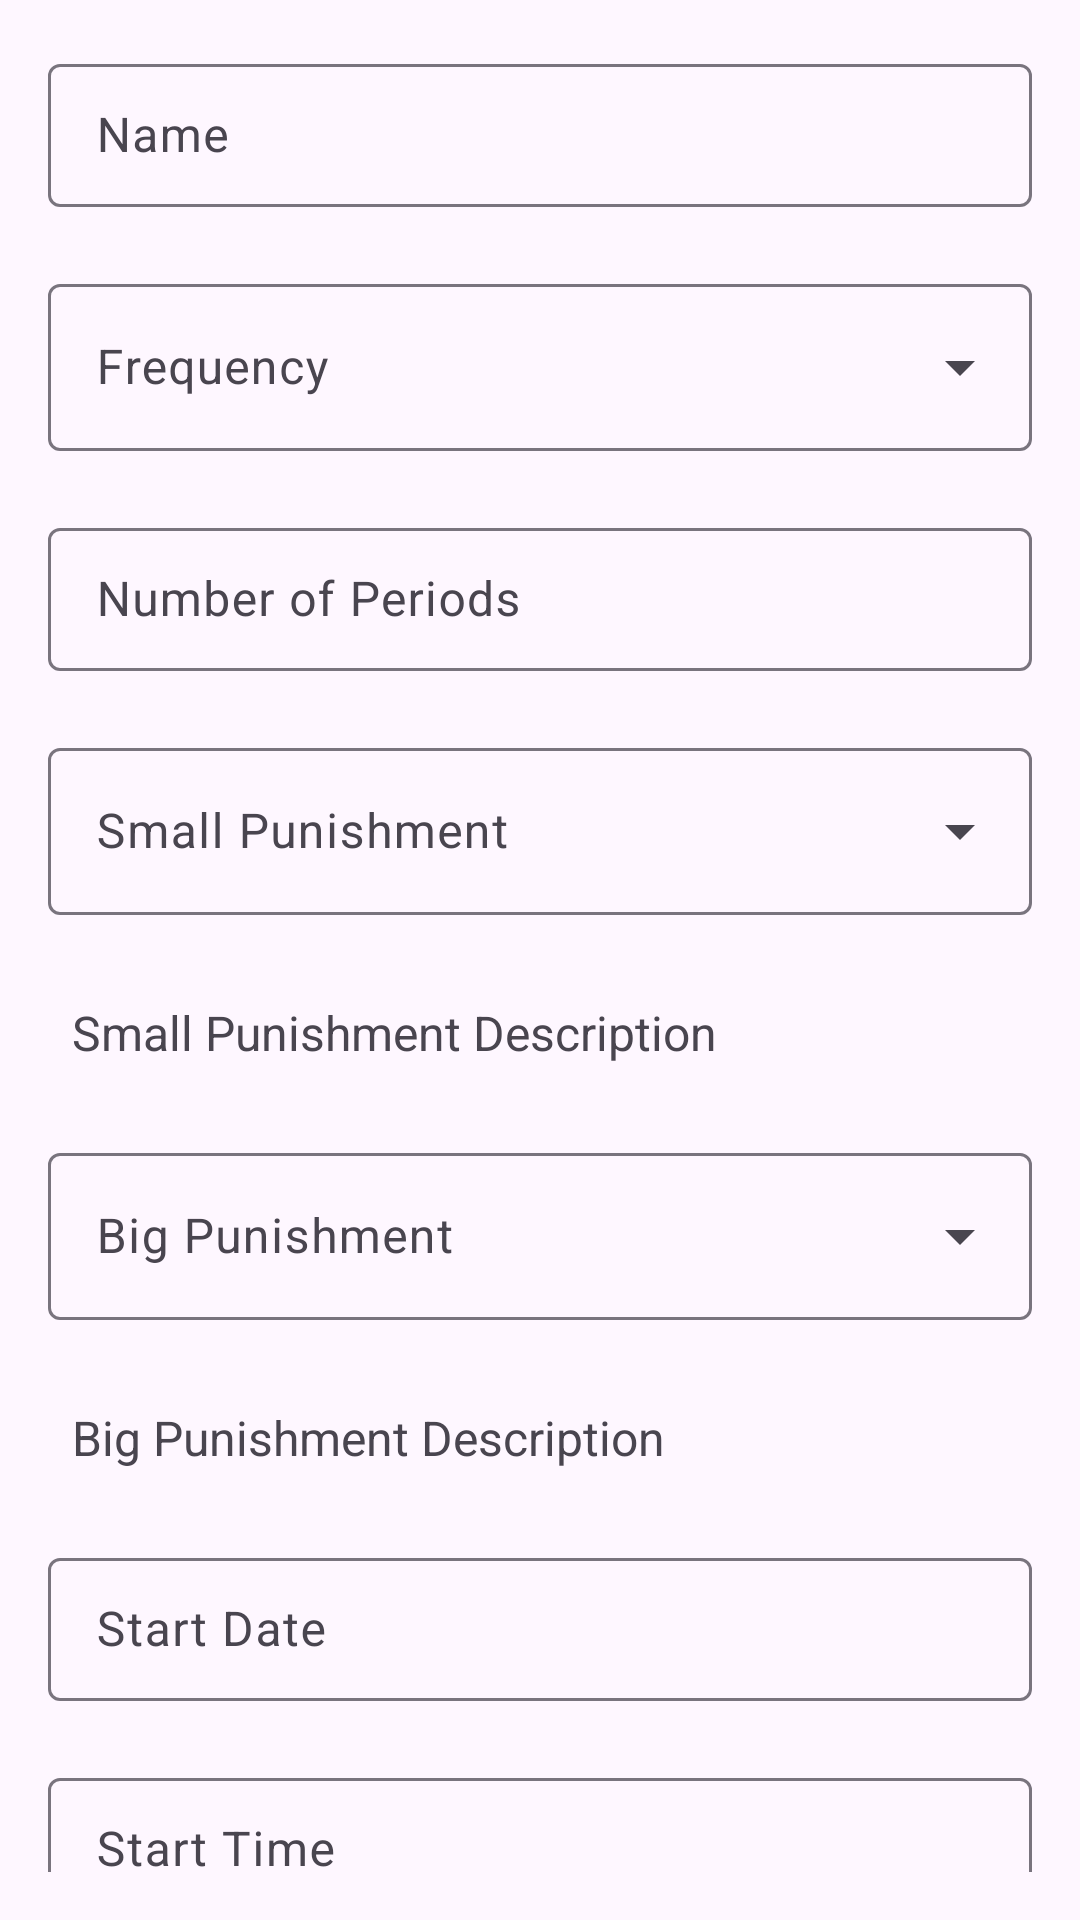

Write the Android layout XML for this screen, with the resource values it uses.
<!-- AndroidManifest.xml: application theme Theme.TaskAndConsequence -->
<!-- res/layout/fragment_add_edit_program.xml -->
<?xml version="1.0" encoding="utf-8"?>
<layout xmlns:android="http://schemas.android.com/apk/res/android"
    xmlns:app="http://schemas.android.com/apk/res-auto"
    xmlns:tools="http://schemas.android.com/tools">

    <androidx.coordinatorlayout.widget.CoordinatorLayout
        android:layout_width="match_parent"
        android:layout_height="match_parent">

        <androidx.core.widget.NestedScrollView
            android:layout_width="match_parent"
            android:layout_height="match_parent"
            android:fillViewport="true"
            android:padding="16dp"
            >

            <LinearLayout
                android:layout_width="match_parent"
                android:layout_height="wrap_content"
                android:orientation="vertical">

                
                <com.google.android.material.textfield.TextInputLayout
                    android:id="@+id/nameInputLayout"
                    style="@style/Widget.Material3.TextInputLayout.OutlinedBox.Dense"
                    android:layout_width="match_parent"
                    android:layout_height="wrap_content"
                    app:errorEnabled="true">

                    <com.google.android.material.textfield.TextInputEditText
                        android:id="@+id/nameEditText"
                        android:layout_width="match_parent"
                        android:layout_height="wrap_content"
                        android:hint="@string/name_hint" />
                </com.google.android.material.textfield.TextInputLayout>

                
                <com.google.android.material.textfield.TextInputLayout
                    android:id="@+id/frequencyInputLayout"
                    style="@style/Widget.Material3.TextInputLayout.OutlinedBox.ExposedDropdownMenu"
                    android:layout_width="match_parent"
                    android:layout_height="wrap_content"
                    app:errorEnabled="true">

                    <AutoCompleteTextView
                        android:id="@+id/frequencyDropdown"
                        android:layout_width="match_parent"
                        android:layout_height="wrap_content"
                        android:hint="@string/frequency_hint"
                        android:inputType="none" />
                </com.google.android.material.textfield.TextInputLayout>

                
                <com.google.android.material.textfield.TextInputLayout
                    android:id="@+id/numberOfPeriodsInputLayout"
                    style="@style/Widget.Material3.TextInputLayout.OutlinedBox.Dense"
                    android:layout_width="match_parent"
                    android:layout_height="wrap_content"
                    app:errorEnabled="true">

                    <com.google.android.material.textfield.TextInputEditText
                        android:id="@+id/numberOfPeriodsEditText"
                        android:layout_width="match_parent"
                        android:layout_height="wrap_content"
                        android:hint="@string/number_of_periods_hint"
                        android:inputType="number" />
                </com.google.android.material.textfield.TextInputLayout>

                
                

                
                

                
                <com.google.android.material.textfield.TextInputLayout
                    android:id="@+id/smallPunishmentInputLayout"
                    style="@style/Widget.Material3.TextInputLayout.OutlinedBox.ExposedDropdownMenu"
                    android:layout_width="match_parent"
                    android:layout_height="wrap_content"
                    app:errorEnabled="true">

                    <AutoCompleteTextView
                        android:id="@+id/smallPunishmentDropdown"
                        android:layout_width="match_parent"
                        android:layout_height="wrap_content"
                        android:hint="@string/small_punishment_hint"
                        android:inputType="none" />
                </com.google.android.material.textfield.TextInputLayout>

                
                <TextView
                    android:id="@+id/smallPunishmentDescription"
                    android:layout_width="match_parent"
                    android:layout_height="wrap_content"
                    android:layout_marginBottom="16dp"
                    android:padding="8dp"
                    android:text="Small Punishment Description"
                    android:textSize="16sp" />

                
                

                
                <com.google.android.material.textfield.TextInputLayout
                    android:id="@+id/bigPunishmentInputLayout"
                    style="@style/Widget.Material3.TextInputLayout.OutlinedBox.ExposedDropdownMenu"
                    android:layout_width="match_parent"
                    android:layout_height="wrap_content"
                    app:errorEnabled="true">

                    <AutoCompleteTextView
                        android:id="@+id/bigPunishmentDropdown"
                        android:layout_width="match_parent"
                        android:layout_height="wrap_content"
                        android:hint="@string/big_punishment_hint"
                        android:inputType="none" />
                </com.google.android.material.textfield.TextInputLayout>

                
                <TextView
                    android:id="@+id/bigPunishmentDescription"
                    android:layout_width="match_parent"
                    android:layout_height="wrap_content"
                    android:layout_marginBottom="16dp"
                    android:padding="8dp"
                    android:text="Big Punishment Description"
                    android:textSize="16sp" />
                
                <com.google.android.material.textfield.TextInputLayout
                    android:id="@+id/startDateInputLayout"
                    style="@style/Widget.Material3.TextInputLayout.OutlinedBox.Dense"
                    android:layout_width="match_parent"
                    android:layout_height="wrap_content"
                    app:errorEnabled="true">

                    <com.google.android.material.textfield.TextInputEditText
                        android:id="@+id/startDateEditText"
                        android:layout_width="match_parent"
                        android:layout_height="wrap_content"
                        android:focusable="false"
                        android:hint="@string/start_date_hint" />
                </com.google.android.material.textfield.TextInputLayout>

                
                
                
                <com.google.android.material.textfield.TextInputLayout
                    android:id="@+id/timeInputLayout"
                    style="@style/Widget.Material3.TextInputLayout.OutlinedBox.Dense"
                    android:layout_width="match_parent"
                    android:layout_height="wrap_content"
                    app:errorEnabled="true">

                    <com.google.android.material.textfield.TextInputEditText
                        android:id="@+id/timeEditText"
                        android:layout_width="match_parent"
                        android:layout_height="wrap_content"
                        android:focusable="false"
                        android:hint="@string/time_hint" />
                </com.google.android.material.textfield.TextInputLayout>
                
                <TextView
                    android:id="@+id/task_title"
                    android:layout_width="match_parent"
                    android:layout_height="wrap_content"
                    android:layout_marginTop="16dp"
                    android:padding="8dp"
                    android:text="Tasks"
                    android:textSize="22sp" />

                <TextView
                    android:id="@+id/taskErrorText"
                    android:layout_width="match_parent"
                    android:layout_height="wrap_content"
                    android:layout_marginBottom="16dp"
                    android:padding="8dp"
                    android:textColor="?attr/colorError"
                    android:text="Tasks cannot by Empty"
                    android:visibility="gone"
                    android:textSize="12sp" />

                <androidx.recyclerview.widget.RecyclerView
                    android:id="@+id/tasksRecyclerView"
                    android:layout_width="match_parent"
                    android:layout_height="350dp"
                    tools:itemCount="3"

                    tools:listitem="@layout/item_task"

                    />









                
                <Button
                    android:id="@+id/btnAddTask"
                    android:layout_width="match_parent"
                    android:layout_height="wrap_content"
                    android:layout_marginTop="16dp"
                    android:text="@string/add_task" />

                
                <Button
                    android:id="@+id/btnCreateTask"
                    android:layout_width="match_parent"
                    style="@style/Widget.Material3.FloatingActionButton.Secondary"

                    android:layout_height="wrap_content"
                    android:text="@string/create_task" />

                
                
                <Button
                    android:id="@+id/saveButton"
                    style="@style/Widget.Material3.Button.OutlinedButton"
                    android:layout_width="match_parent"
                    android:layout_height="wrap_content"
                    android:layout_marginTop="20dp"
                    android:text="@string/save" />

                
                <Button
                    android:id="@+id/cancelButton"
                    style="@style/Widget.Material3.Button.TextButton"
                    android:layout_width="match_parent"
                    android:layout_height="wrap_content"
                    android:text="@string/cancel" />
            </LinearLayout>
        </androidx.core.widget.NestedScrollView>
    </androidx.coordinatorlayout.widget.CoordinatorLayout>
</layout>
<!-- res/layout/item_task.xml (included above) -->
<layout xmlns:android="http://schemas.android.com/apk/res/android"
    xmlns:app="http://schemas.android.com/apk/res-auto">

    <com.google.android.material.card.MaterialCardView
        android:layout_width="match_parent"
        android:layout_height="wrap_content"
        android:layout_margin="8dp"
        app:cardCornerRadius="8dp"
        app:cardElevation="4dp">

        <LinearLayout
            android:id="@+id/task_item_container"
            android:layout_width="match_parent"
            android:layout_height="wrap_content"
            android:orientation="vertical"
            android:padding="16dp">

            <TextView
                android:id="@+id/tvTaskName"
                android:layout_width="match_parent"
                android:layout_height="wrap_content"
                android:text="Task Name"
                android:textAppearance="@style/TextAppearance.Material3.HeadlineSmall"
                android:paddingBottom="8dp"/>

            <TextView
                android:id="@+id/tvTaskDescription"
                android:layout_width="match_parent"
                android:layout_height="wrap_content"
                android:text="A detailed description of the task, elaborating on the specific objectives, expected outcomes, and any other relevant details that would provide a clear understanding of the task."
                android:textAppearance="@style/TextAppearance.Material3.BodyLarge"
                android:paddingBottom="8dp" />

            <LinearLayout
                android:layout_width="match_parent"
                android:layout_height="wrap_content"
                android:orientation="horizontal"
                android:gravity="center_vertical">

                <TextView
                    android:id="@+id/tvRewardPoints"
                    android:layout_width="wrap_content"
                    android:layout_height="wrap_content"
                    android:text="Reward Points: 10"
                    android:textAppearance="@style/TextAppearance.Material3.BodyMedium" />

                <Space
                    android:layout_width="0dp"
                    android:layout_height="wrap_content"
                    android:layout_weight="1" />

                <androidx.constraintlayout.utils.widget.ImageFilterView
                    android:id="@+id/deleteTaskIcon"
                    android:layout_width="24dp"
                    android:layout_height="24dp"
                    app:srcCompat="@android:drawable/ic_menu_delete"
                    android:visibility="gone"
                    app:tint="?attr/colorError" />
            </LinearLayout>

        </LinearLayout>
    </com.google.android.material.card.MaterialCardView>
</layout>
<!-- resources referenced by this layout -->
<resources>
  <string name="add_task">Add Task</string>
  <string name="big_punishment_hint">Big Punishment</string>
  <string name="cancel">Cancel</string>
  <string name="create_task">Create Task</string>
  <string name="frequency_hint">Frequency</string>
  <string name="name_hint">Name</string>
  <string name="number_of_periods_hint">Number of Periods</string>
  <string name="remove_task">remove</string>
  <string name="save">Save</string>
  <string name="small_punishment_hint">Small Punishment</string>
  <string name="start_date_hint">Start Date</string>
  <string name="time_hint">Start Time</string>
  <style name="Theme.TaskAndConsequence" parent="Theme.Material3.DayNight.NoActionBar">
          
          <item name="colorPrimary">@color/your_primary_color</item>
          <item name="colorPrimaryVariant">@color/your_primary_dark_color</item>
          <item name="colorOnPrimary">@color/your_on_primary_color</item>
  
          
          <item name="colorSecondary">@color/your_secondary_color</item>
          <item name="colorSecondaryVariant">@color/your_secondary_dark_color</item>
          <item name="colorOnSecondary">@color/your_on_secondary_color</item>
  
          
          <item name="android:statusBarColor">@color/your_primary_dark_color</item>
  
  
          
      </style>
  <color name="your_primary_color">#1565C0</color>
  <color name="your_primary_dark_color">#0D47A1</color>
  <color name="your_on_primary_color">#FFFFFF</color>
  <color name="your_secondary_color">#66BB6A</color>
  <color name="your_secondary_dark_color">#388E3C</color>
  <color name="your_on_secondary_color">#FFFFFF</color>
</resources>
